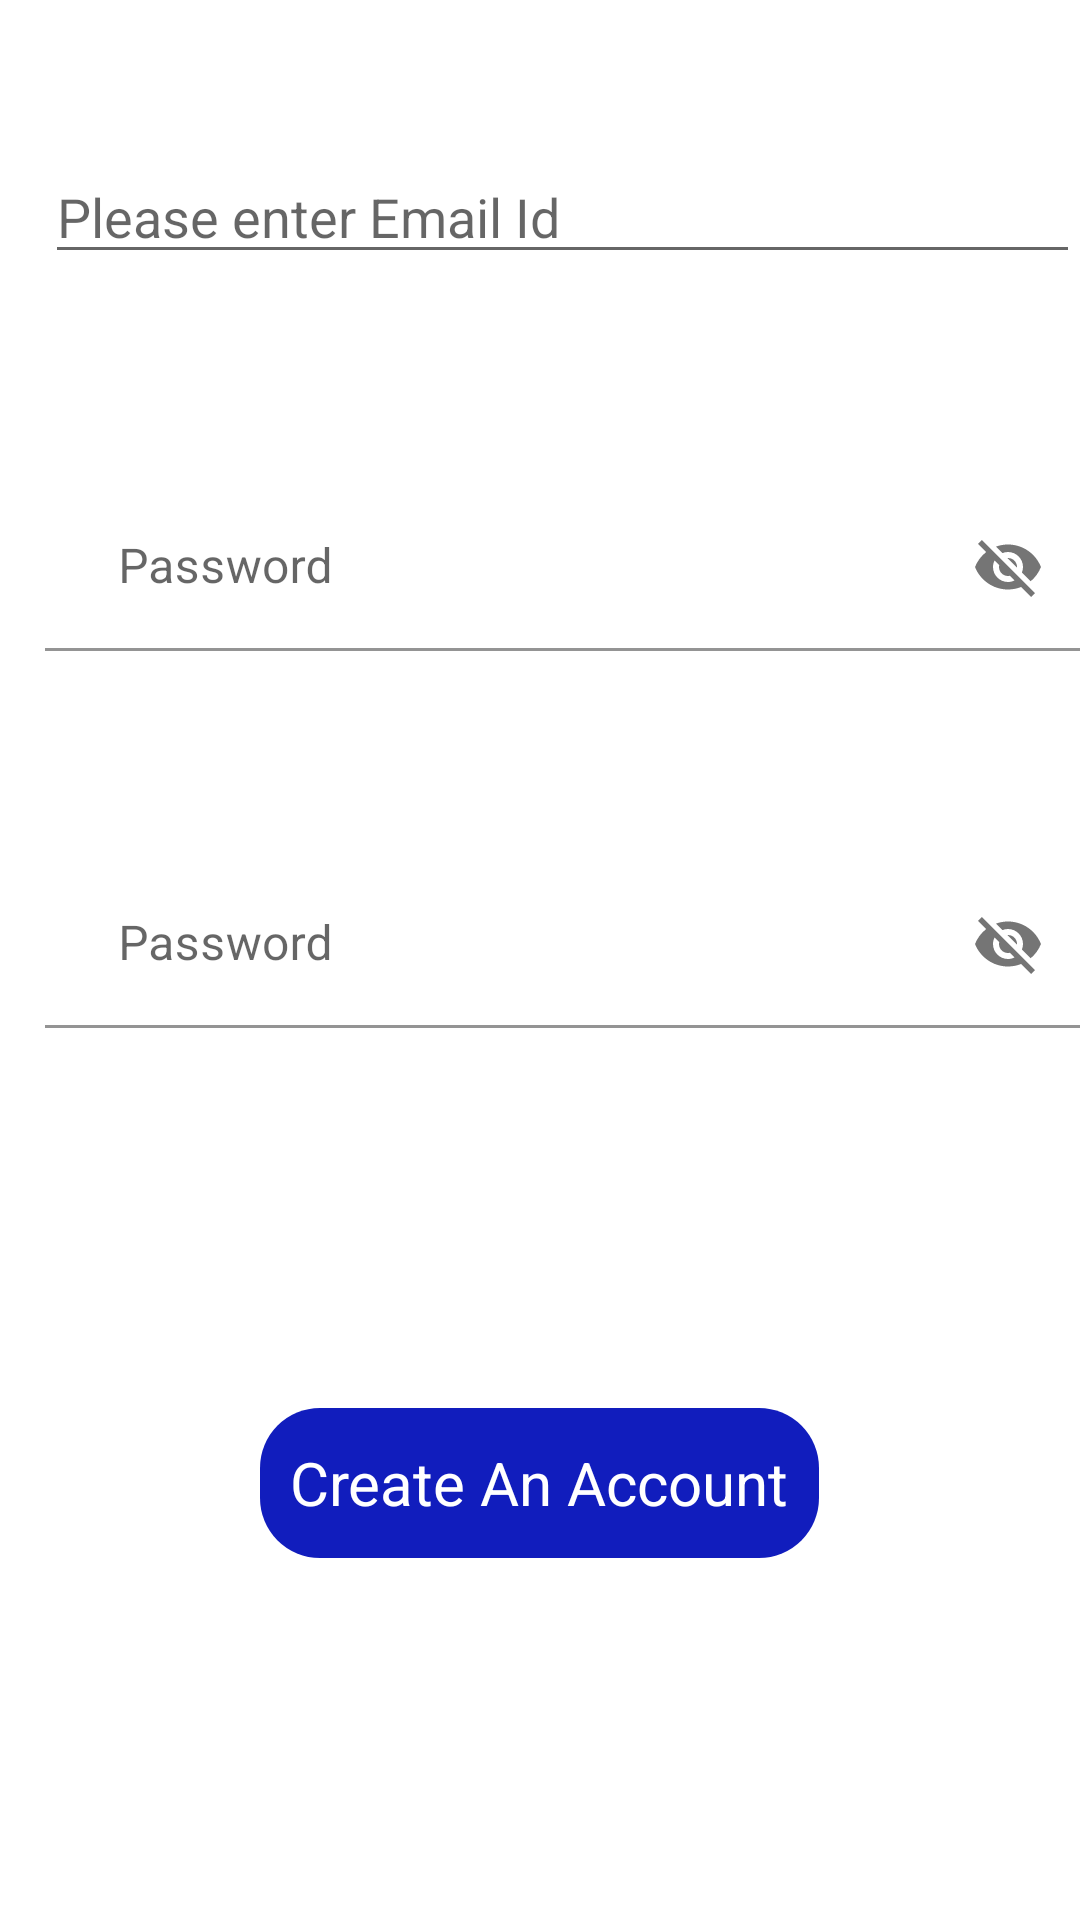

Here is an Android app screen rendered from its layout file. Give the layout XML and the strings, colors and styles it references.
<!-- AndroidManifest.xml: application theme Theme.KTSignUpApp -->
<!-- res/layout/regsiterpopuplayout.xml -->
<?xml version="1.0" encoding="utf-8"?>
<LinearLayout
    xmlns:android="http://schemas.android.com/apk/res/android"
    xmlns:app="http://schemas.android.com/apk/res-auto"
    android:layout_width="match_parent"
    android:orientation="vertical"
    android:layout_height="600dp"
    android:layout_marginRight="10dp"
    android:layout_marginLeft="10dp"


    >
    <LinearLayout
        android:layout_width="match_parent"
        android:layout_height="match_parent"

        android:orientation="vertical">

        <EditText
            android:id="@+id/edttxt_empid"
            android:layout_width="match_parent"
            android:layout_height="wrap_content"

            android:layout_marginLeft="15dp"
            android:layout_marginTop="50dp"
            android:drawableStart="@drawable/person_24px__1_"
            android:drawableLeft="@drawable/person_24px__1_"
            android:drawablePadding="2dp"
            android:hint="Please enter Email Id"
            android:inputType="textEmailAddress" />


    <com.google.android.material.textfield.TextInputLayout
        android:layout_width="match_parent"
        android:layout_height="wrap_content"
        android:layout_marginTop="50dp"

        app:passwordToggleEnabled="true">
        <EditText
            android:layout_width="match_parent"
            android:layout_height="wrap_content"
            android:layout_marginTop="20dp"

            android:layout_marginLeft="15dp"
            android:background="#FFFFFF"
            android:drawableLeft="@drawable/icon_ionic_ios_lock"
            android:drawablePadding="2dp"
            android:drawableStart="@drawable/icon_ionic_ios_lock"
            android:hint="  Password"
            android:id="@+id/edttxt_password"
            />
    </com.google.android.material.textfield.TextInputLayout>

    <com.google.android.material.textfield.TextInputLayout
        android:layout_width="match_parent"
        android:layout_height="wrap_content"
        android:layout_marginTop="50dp"

        app:passwordToggleEnabled="true">
        <EditText
            android:layout_width="match_parent"
            android:layout_height="wrap_content"
            android:layout_marginTop="20dp"

            android:layout_marginLeft="15dp"
            android:background="#FFFFFF"
            android:drawableLeft="@drawable/icon_ionic_ios_lock"
            android:drawablePadding="2dp"
            android:drawableStart="@drawable/icon_ionic_ios_lock"
            android:hint="  Password"
            android:id="@+id/edttxt_password_check"
            />
    </com.google.android.material.textfield.TextInputLayout>

        <TextView
            android:layout_width="wrap_content"
            android:layout_height="wrap_content"
            android:textSize="16dp"
            android:id="@+id/errortext"
            android:layout_marginTop="25dp"
            android:textColor="#D31E4B"/>

    <TextView
        android:layout_width="wrap_content"
        android:layout_height="50dp"
        android:layout_gravity="center"
        android:gravity="center"
        android:layout_marginTop="80dp"
        android:text="Create An Account"
        android:id="@+id/loginbutton"
        android:textColor="#ffffff"
        android:textSize="20dp"
        android:layout_marginBottom="100dp"

        android:background="@drawable/rounded2"/>



    </LinearLayout>
</LinearLayout>
<!-- resources referenced by this layout -->
<resources>
  <!-- drawable rounded2 (drawable-v24) -->
  <?xml version="1.0" encoding="utf-8"?>
  <shape xmlns:android="http://schemas.android.com/apk/res/android" android:shape="rectangle">
      <corners android:radius="20dp"/>
      <padding android:left="10dp" android:right="10dp" android:top="10dp" android:bottom="10dp"/>
      <solid android:color="#111DBD"/>
  </shape>
  <style name="Theme.KTSignUpApp" parent="Theme.MaterialComponents.DayNight.DarkActionBar">
          
          <item name="colorPrimary">@color/purple_500</item>
          <item name="colorPrimaryVariant">@color/purple_700</item>
          <item name="colorOnPrimary">@color/white</item>
          
          <item name="colorSecondary">@color/teal_200</item>
          <item name="colorSecondaryVariant">@color/teal_700</item>
          <item name="colorOnSecondary">@color/black</item>
          
          <item name="android:statusBarColor" tools:targetApi="l">?attr/colorPrimaryVariant</item>
          
      </style>
  <!-- not gathered from this repository: default colours our renderer supplied (Android Studio template values) -->
  <color name="purple_500">#FF6200EE</color>
  <color name="purple_700">#FF3700B3</color>
  <color name="teal_200">#FF03DAC5</color>
  <color name="teal_700">#FF018786</color>
  <color name="black">#FF000000</color>
  <color name="white">#FFFFFFFF</color>
</resources>
